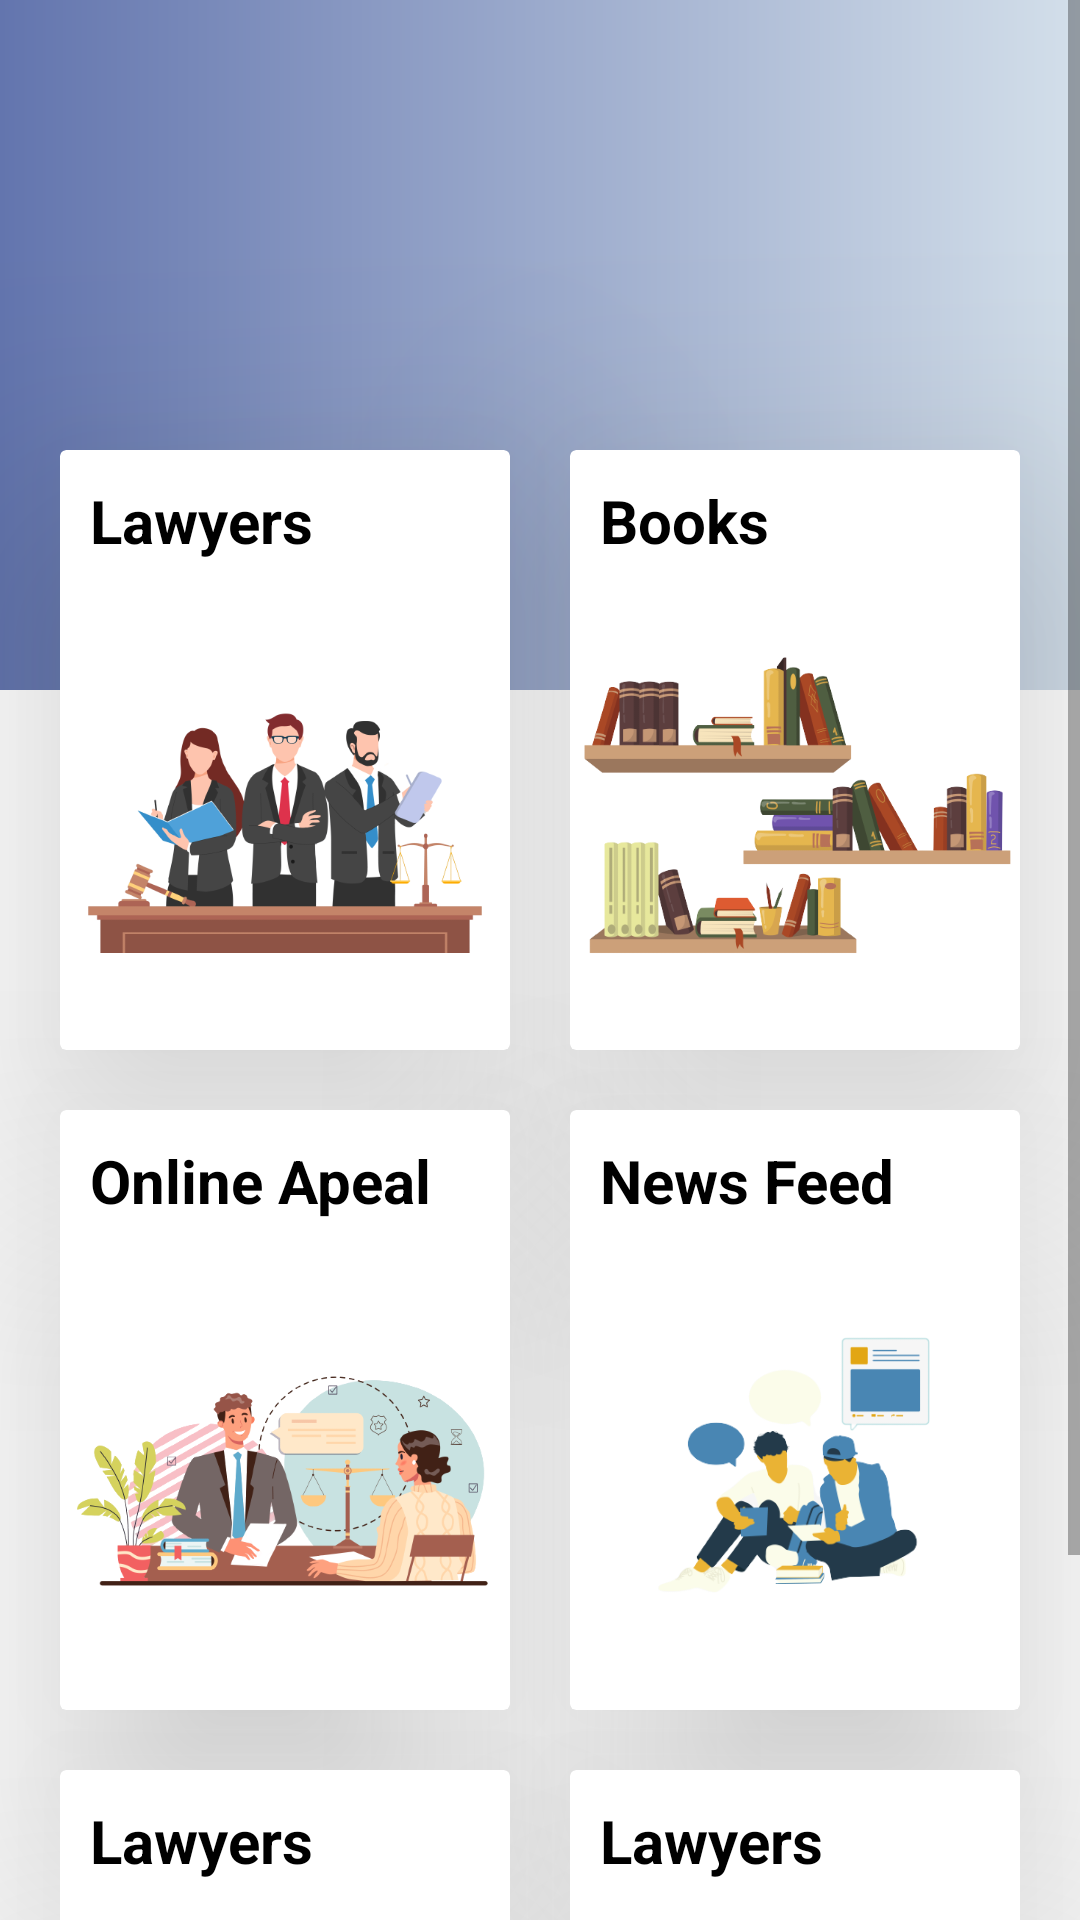

Layout XML and referenced resources for this Android screen:
<!-- AndroidManifest.xml: application theme Theme.LawConsultanttt -->
<!-- res/layout/activity_dashboard.xml -->
<?xml version="1.0" encoding="utf-8"?>
<ScrollView xmlns:android="http://schemas.android.com/apk/res/android"
    xmlns:app="http://schemas.android.com/apk/res-auto"
    xmlns:tools="http://schemas.android.com/tools"
    android:layout_width="match_parent"
    android:layout_height="match_parent"
    tools:context=".dashboard">
    <androidx.constraintlayout.widget.ConstraintLayout
        android:layout_width="match_parent"
        android:layout_height="match_parent"
        tools:context=".dashboard">


        <TextView
            android:id="@+id/textView5"
            android:layout_width="match_parent"
            android:layout_height="230dp"
            android:background="@drawable/dashboard_textv"
            app:layout_constraintBottom_toBottomOf="parent"
            app:layout_constraintEnd_toEndOf="parent"
            app:layout_constraintHorizontal_bias="0.0"
            app:layout_constraintStart_toStartOf="parent"
            app:layout_constraintTop_toTopOf="parent"
            app:layout_constraintVertical_bias="0.0" />

        <androidx.cardview.widget.CardView
            android:id="@+id/lawyercardv"
            android:layout_width="150dp"
            android:layout_height="200dp"
            android:layout_marginStart="20dp"
            android:layout_marginTop="150dp"
            app:cardElevation="50dp"
            app:cardPreventCornerOverlap="true"
            app:layout_constraintStart_toStartOf="parent"
            app:layout_constraintTop_toTopOf="parent"
            tools:ignore="MissingConstraints">

            <TextView
                android:layout_width="wrap_content"
                android:layout_height="wrap_content"
                android:layout_marginStart="10dp"
                android:layout_marginTop="10dp"
                android:text="Lawyers"
                android:textColor="@color/black"
                android:textSize="20dp"
                android:textStyle="bold" />

            <ImageView
                android:layout_width="wrap_content"
                android:layout_height="wrap_content"
                android:layout_marginTop="35dp"
                android:src="@drawable/lawyers" />
        </androidx.cardview.widget.CardView>

        <androidx.cardview.widget.CardView
            android:id="@+id/bookscardv"
            android:layout_width="150dp"
            android:layout_height="200dp"
            android:layout_marginTop="150dp"
            app:cardElevation="50dp"
            android:layout_marginEnd="20dp"
            app:cardPreventCornerOverlap="true"
            app:layout_constraintEnd_toEndOf="parent"
            app:layout_constraintHorizontal_bias="0.632"
            app:layout_constraintTop_toTopOf="parent">

            <TextView
                android:layout_width="wrap_content"
                android:layout_height="wrap_content"
                android:layout_marginStart="10dp"
                android:layout_marginTop="10dp"
                android:text="Books"
                android:textColor="@color/black"
                android:textSize="20dp"
                android:textStyle="bold" />

            <ImageView
                android:layout_width="wrap_content"
                android:layout_height="wrap_content"
                android:layout_marginTop="40dp"
                android:src="@drawable/books" />

        </androidx.cardview.widget.CardView>

        <androidx.cardview.widget.CardView
            android:id="@+id/casescardv"
            android:layout_width="150dp"
            android:layout_height="200dp"
            app:cardElevation="50dp"
            android:layout_marginTop="20dp"
            android:layout_marginStart="20dp"
            app:cardPreventCornerOverlap="true"
            app:layout_constraintStart_toStartOf="parent"
            app:layout_constraintTop_toBottomOf="@+id/lawyercardv"
            tools:ignore="MissingConstraints">

            <TextView
                android:layout_width="wrap_content"
                android:layout_height="wrap_content"
                android:layout_marginStart="10dp"
                android:layout_marginTop="10dp"
                android:text="Online Apeal"
                android:textColor="@color/black"
                android:textSize="20dp"
                android:textStyle="bold" />

            <ImageView
                android:layout_width="wrap_content"
                android:layout_height="wrap_content"
                android:src="@drawable/cases"
                android:layout_marginTop="35dp"/>

        </androidx.cardview.widget.CardView>

        <androidx.cardview.widget.CardView
            android:id="@+id/newsfeedcardv"
            android:layout_width="150dp"
            android:layout_height="200dp"
            android:layout_marginTop="20dp"
            app:cardElevation="50dp"
            android:layout_marginEnd="20dp"
            app:cardPreventCornerOverlap="true"
            app:layout_constraintEnd_toEndOf="parent"
            app:layout_constraintTop_toBottomOf="@id/bookscardv"
            tools:ignore="MissingConstraints">
            <TextView
                android:layout_width="wrap_content"
                android:layout_height="wrap_content"
                android:text="News Feed"
                android:textSize="20dp"
                android:textColor="@color/black"
                android:layout_marginStart="10dp"
                android:textStyle="bold"
                android:layout_marginTop="10dp"
                />

            <ImageView
                android:layout_width="wrap_content"
                android:layout_height="wrap_content"
                android:src="@drawable/newsfeeed"
                android:layout_marginTop="35dp"/>
        </androidx.cardview.widget.CardView>

        <androidx.cardview.widget.CardView
            android:layout_width="150dp"
            android:layout_height="200dp"
            android:layout_marginTop="20dp"
            app:cardElevation="50dp"
            app:layout_constraintTop_toBottomOf="@id/casescardv"
            app:layout_constraintStart_toStartOf="parent"
            android:layout_marginStart="20dp"
            app:cardPreventCornerOverlap="true"
            android:layout_marginBottom="20dp"
            >
            <TextView
                android:layout_width="wrap_content"
                android:layout_height="wrap_content"
                android:text="Lawyers"
                android:textSize="20dp"
                android:textColor="@color/black"
                android:layout_marginStart="10dp"
                android:textStyle="bold"
                android:layout_marginTop="10dp"
                />
            <ImageView
                android:layout_width="wrap_content"
                android:layout_height="wrap_content"
                android:src="@drawable/lawyers"
                />

        </androidx.cardview.widget.CardView>

        <androidx.cardview.widget.CardView
            android:layout_width="150dp"
            android:layout_height="200dp"
            android:layout_marginTop="20dp"
            android:layout_marginEnd="20dp"
            app:cardElevation="50dp"
            app:layout_constraintEnd_toEndOf="parent"
            app:layout_constraintTop_toBottomOf="@id/newsfeedcardv"

            app:cardPreventCornerOverlap="true"
            tools:ignore="MissingConstraints">
            <TextView
                android:layout_width="wrap_content"
                android:layout_height="wrap_content"
                android:text="Lawyers"
                android:textSize="20dp"
                android:textColor="@color/black"
                android:layout_marginStart="10dp"
                android:textStyle="bold"
                android:layout_marginTop="10dp"
                />
            <ImageView
                android:layout_width="wrap_content"
                android:layout_height="wrap_content"
                android:src="@drawable/lawyers"
                />

        </androidx.cardview.widget.CardView>



    </androidx.constraintlayout.widget.ConstraintLayout>


</ScrollView>
<!-- resources referenced by this layout -->
<resources>
  <color name="black">#FF000000</color>
  <!-- drawable books: png bitmap (drawable, 62542 bytes) -->
  <!-- drawable cases: png bitmap (drawable, 90772 bytes) -->
  <!-- drawable dashboard_textv (drawable) -->
  <?xml version="1.0" encoding="utf-8"?>
  <shape xmlns:android="http://schemas.android.com/apk/res/android">
  
      <gradient
          android:startColor="#6375AE"
          android:endColor="#D3DFEA"
          ></gradient>
  
  
  </shape>
  <!-- drawable lawyers: png bitmap (drawable, 70228 bytes) -->
  <!-- drawable newsfeeed: png bitmap (drawable, 36399 bytes) -->
  <style name="Theme.LawConsultanttt" parent="Theme.MaterialComponents.DayNight.NoActionBar">
          
          <item name="colorPrimary">#282729</item>
          <item name="colorPrimaryVariant">@color/white</item>
          <item name="colorOnPrimary">@color/white</item>
          
          <item name="colorSecondary">@color/teal_200</item>
          <item name="colorSecondaryVariant">@color/teal_700</item>
          <item name="colorOnSecondary">@color/black</item>
          
          <item name="android:statusBarColor" tools:targetApi="l">?attr/colorPrimaryVariant</item>
          
      </style>
  <color name="white">#FFFFFFFF</color>
  <color name="teal_200">#FF03DAC5</color>
  <color name="teal_700">#FF018786</color>
</resources>
